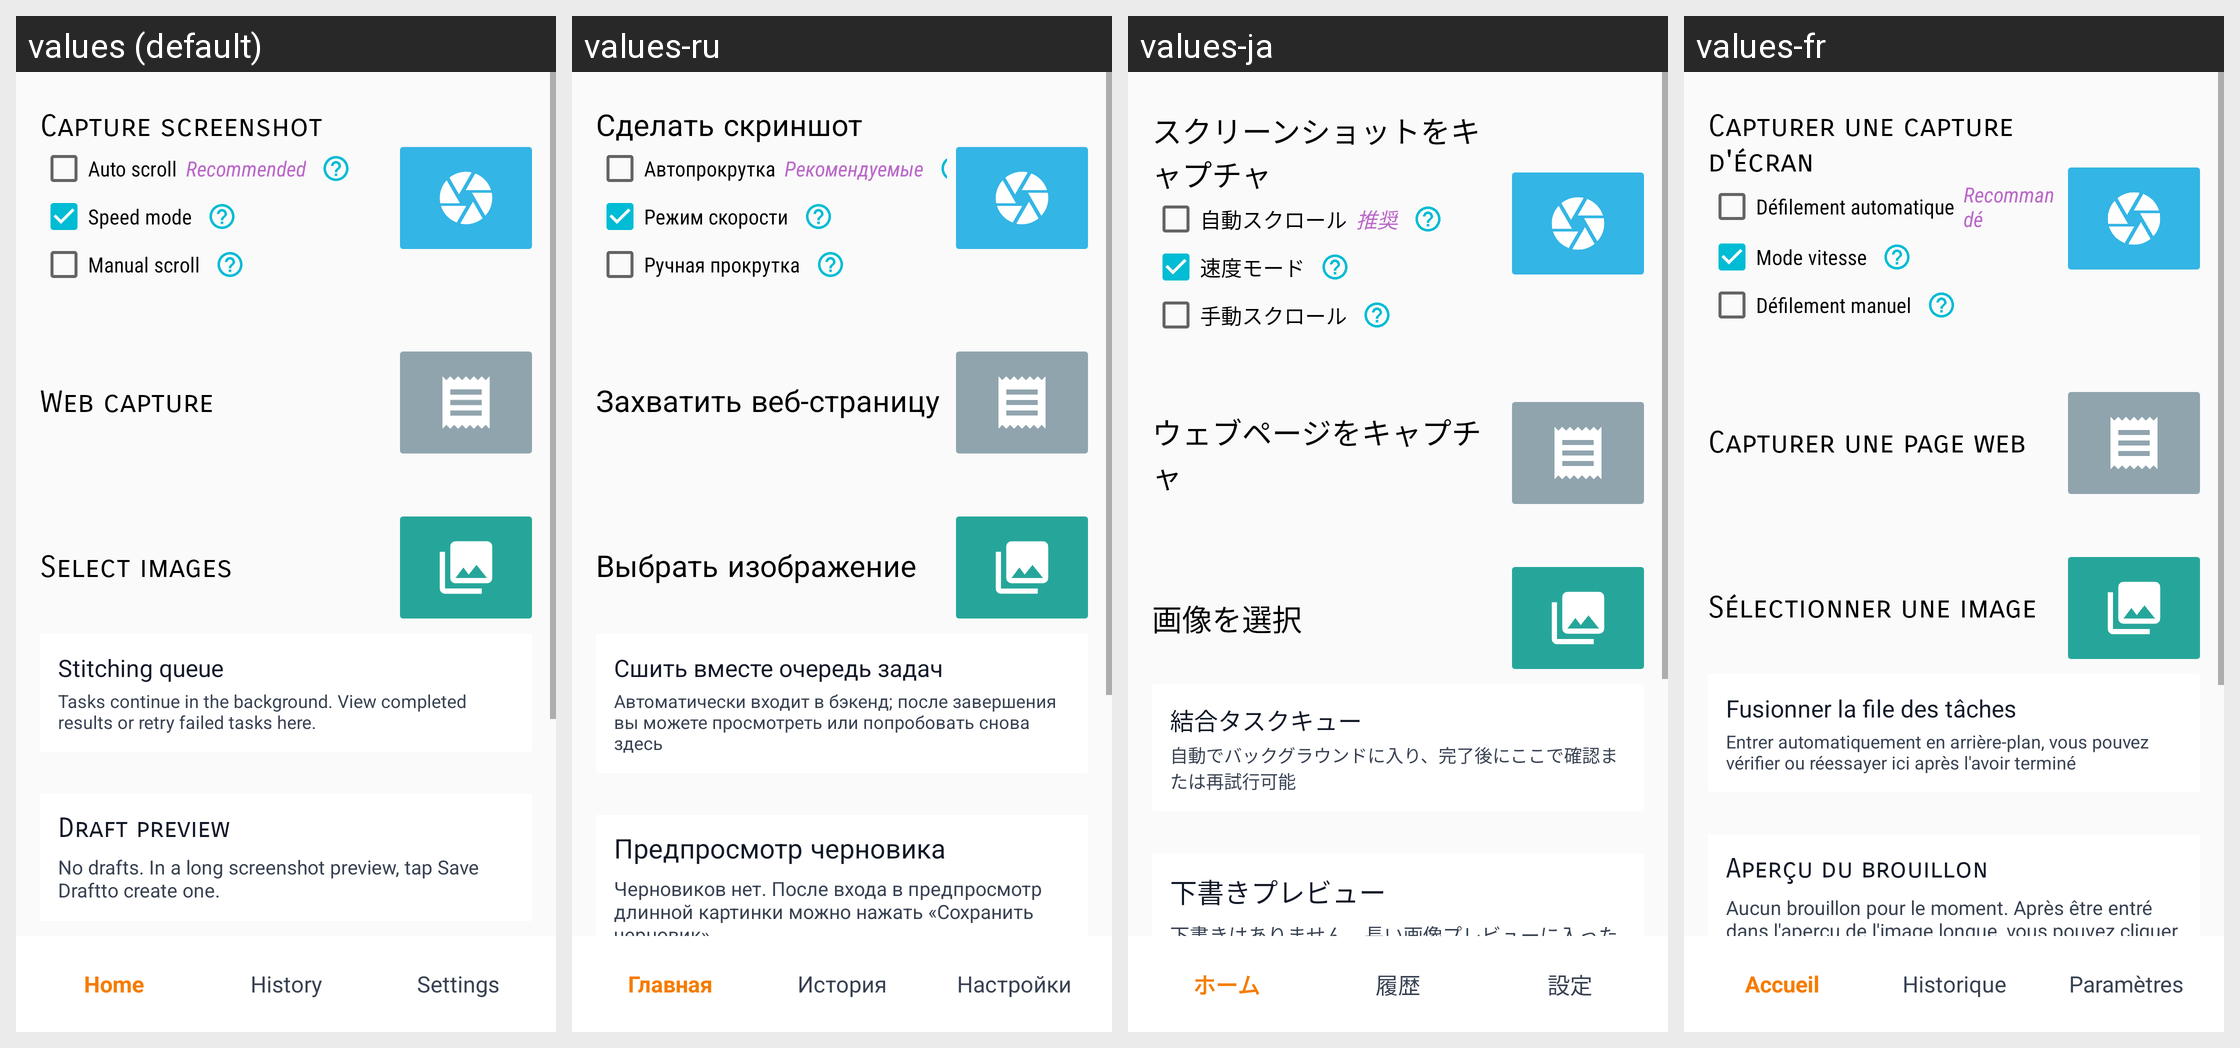

Locale-by-locale string values for the Android screen shown in this grid:
Android screen res/layout/activity_main.xml rendered under 4 locales, left to right: values (default), values-ru, values-ja, values-fr. Device: Nexus 5 (rendered at 1080×1920; each locale shown at half size, 540×960, under a caption strip naming it); theme AppTheme.
Other locales in the repository, not shown: values-ar, values-de, values-es, values-hi, values-it, values-ko, values-nl, values-pl, values-pt-rBR, values-th, values-tr, values-vi, values-zh-rCN, values-zh-rTW.
Strings drawn on this screen, with the default value and each locale's value (text and hints the layout hard-codes, and strings that could not be matched under every locale, appear in the picture but are not listed):

capture_screenshot
  values: Capture screenshot
  values-ru: Сделать скриншот
  values-ja: スクリーンショットをキャプチャ
  values-fr: Capturer une capture d'écran

enable_auto_scroll
  values: Auto scroll
  values-ru: Автопрокрутка
  values-ja: 自動スクロール
  values-fr: Défilement automatique

auto_scroll_recommend
  values: Recommended
  values-ru: Рекомендуемые
  values-ja: 推奨
  values-fr: Recommandé

enable_speed_mode
  values: Speed mode
  values-ru: Режим скорости
  values-ja: 速度モード
  values-fr: Mode vitesse

disable_auto_capture
  values: Manual scroll
  values-ru: Ручная прокрутка
  values-ja: 手動スクロール
  values-fr: Défilement manuel

capture_web_page
  values: Web capture
  values-ru: Захватить веб-страницу
  values-ja: ウェブページをキャプチャ
  values-fr: Capturer une page web

select_images
  values: Select images
  values-ru: Выбрать изображение
  values-ja: 画像を選択
  values-fr: Sélectionner une image

c52_stitch_queue_entry
  values: Stitching queue
  values-ru: Сшить вместе очередь задач
  values-ja: 結合タスクキュー
  values-fr: Fusionner la file des tâches

c52_stitch_queue_entry_summary
  values: Tasks continue in the background. View completed results or retry failed tasks here.
  values-ru: Автоматически входит в бэкенд; после завершения вы можете просмотреть или попробовать снова здесь
  values-ja: 自動でバックグラウンドに入り、完了後にここで確認または再試行可能
  values-fr: Entrer automatiquement en arrière-plan, vous pouvez vérifier ou réessayer ici après l'avoir terminé

draft_preview_title
  values: Draft preview
  values-ru: Предпросмотр черновика
  values-ja: 下書きプレビュー
  values-fr: Aperçu du brouillon

draft_empty
  values: No drafts. In a long screenshot preview, tap Save Draftto create one.
  values-ru: Черновиков нет. После входа в предпросмотр длинной картинки можно нажать «Сохранить черновик».
  values-ja: 下書きはありません。長い画像プレビューに入った後、「下書きを保存」をタップできます。
  values-fr: Aucun brouillon pour le moment. Après être entré dans l'aperçu de l'image longue, vous pouvez cliquer sur « Enregistrer le brouillon ».

c13_history_title
  values: History
  values-ru: История
  values-ja: 履歴
  values-fr: Historique

nav_home
  values: Home
  values-ru: Главная
  values-ja: ホーム
  values-fr: Accueil

nav_history
  values: History
  values-ru: История
  values-ja: 履歴
  values-fr: Historique

nav_settings
  values: Settings
  values-ru: Настройки
  values-ja: 設定
  values-fr: Paramètres
